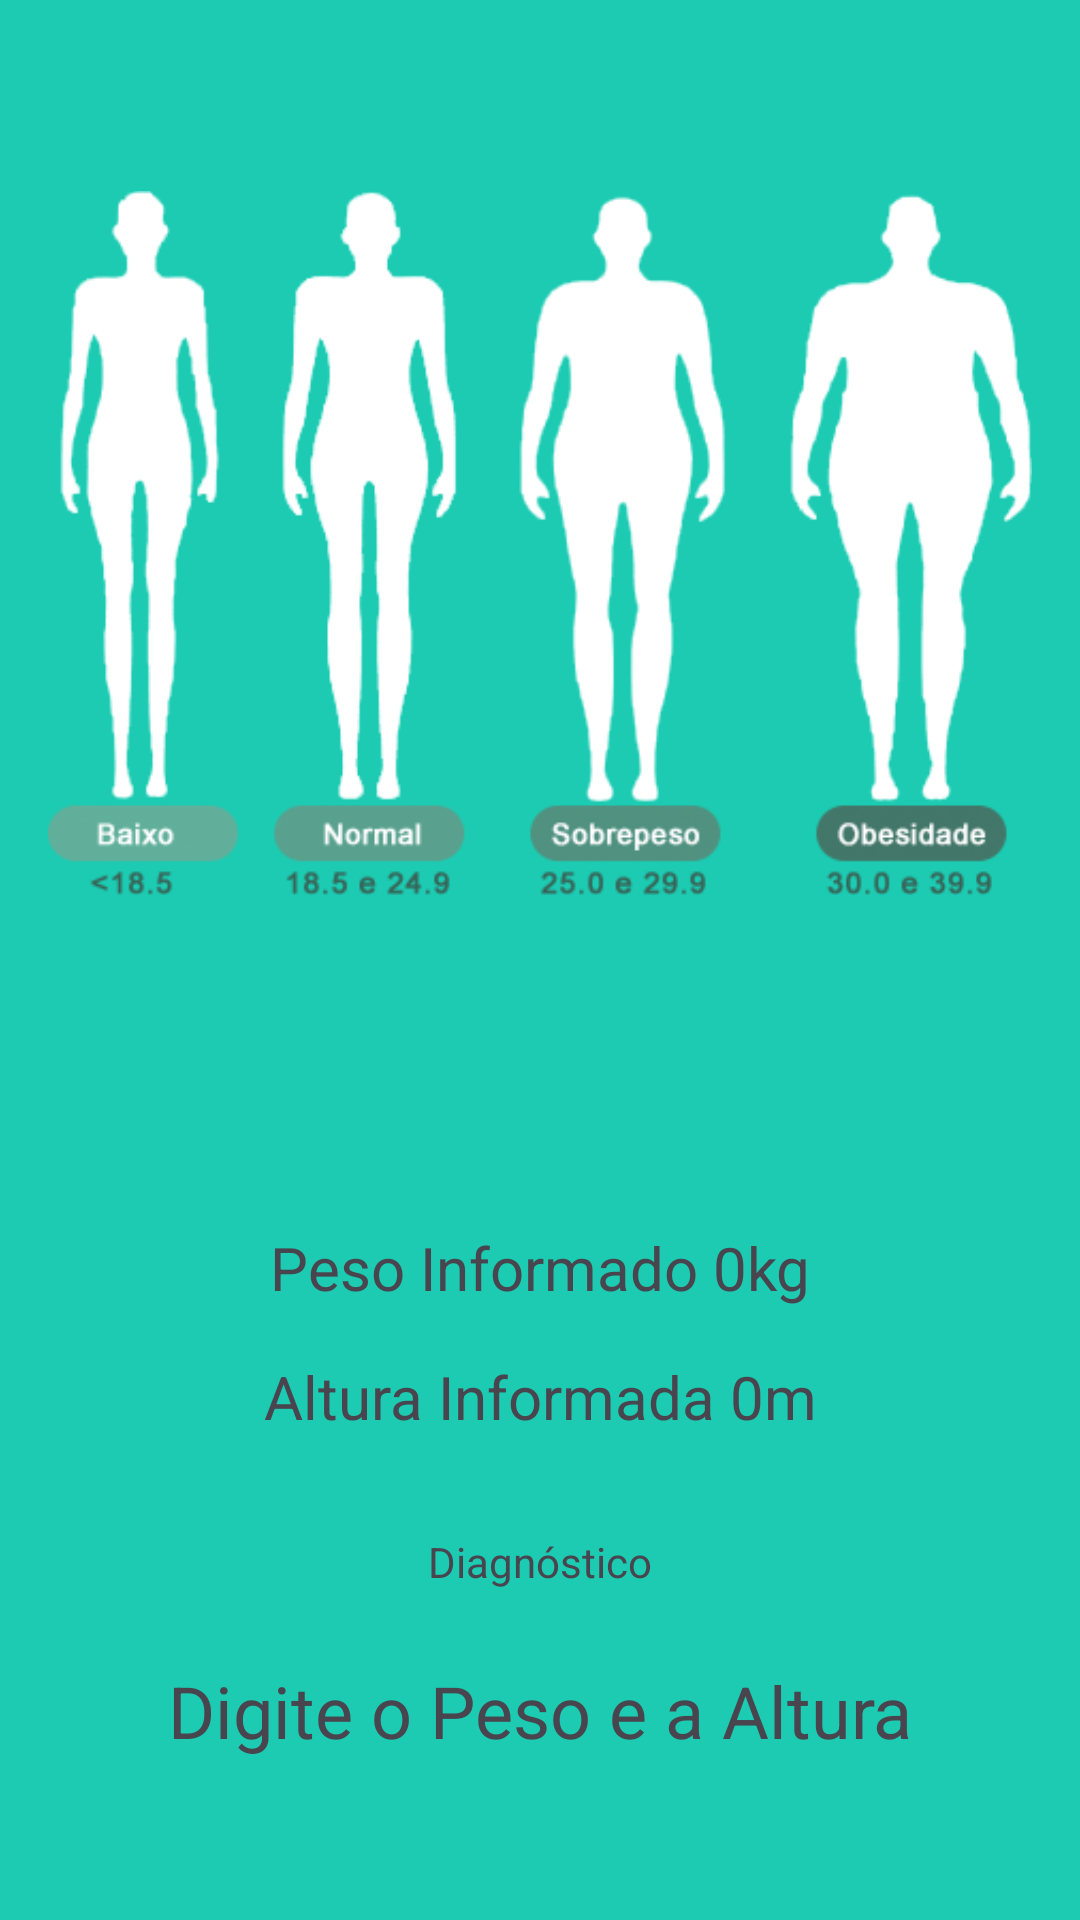

The Android layout XML behind this screen, and the referenced resources:
<!-- AndroidManifest.xml: application theme Theme.MyImc -->
<!-- res/layout/activity_resultado.xml -->
<?xml version="1.0" encoding="utf-8"?>
<androidx.constraintlayout.widget.ConstraintLayout xmlns:android="http://schemas.android.com/apk/res/android"
    xmlns:app="http://schemas.android.com/apk/res-auto"
    xmlns:tools="http://schemas.android.com/tools"
    android:layout_width="match_parent"
    android:layout_height="match_parent"
    tools:context=".ResultadoActivity">

    <ImageView
        android:id="@+id/imageView3"
        android:layout_width="0dp"
        android:layout_height="wrap_content"
        android:layout_marginStart="16dp"
        android:layout_marginTop="16dp"
        android:layout_marginEnd="16dp"
        app:layout_constraintEnd_toEndOf="parent"
        app:layout_constraintHorizontal_bias="0.5"
        app:layout_constraintStart_toStartOf="parent"
        app:layout_constraintTop_toTopOf="parent"
        app:srcCompat="@drawable/resultado" />

    <TextView
        android:id="@+id/textPeso"
        android:layout_width="wrap_content"
        android:layout_height="wrap_content"
        android:layout_marginTop="63dp"
        android:text="Peso Informado 0kg"
        android:textSize="20sp"
        app:layout_constraintEnd_toEndOf="parent"
        app:layout_constraintHorizontal_bias="0.5"
        app:layout_constraintStart_toStartOf="parent"
        app:layout_constraintTop_toBottomOf="@+id/imageView3" />

    <TextView
        android:id="@+id/textAltura"
        android:layout_width="wrap_content"
        android:layout_height="wrap_content"
        android:layout_marginTop="16dp"
        android:text="Altura Informada 0m"
        android:textSize="20sp"
        app:layout_constraintEnd_toEndOf="parent"
        app:layout_constraintHorizontal_bias="0.5"
        app:layout_constraintStart_toStartOf="parent"
        app:layout_constraintTop_toBottomOf="@+id/textPeso" />

    <TextView
        android:id="@+id/textView4"
        android:layout_width="wrap_content"
        android:layout_height="wrap_content"
        android:layout_marginTop="32dp"
        android:text="Diagnóstico"
        app:layout_constraintEnd_toEndOf="parent"
        app:layout_constraintHorizontal_bias="0.5"
        app:layout_constraintStart_toStartOf="parent"
        app:layout_constraintTop_toBottomOf="@+id/textAltura" />

    <TextView
        android:id="@+id/textResultado"
        android:layout_width="wrap_content"
        android:layout_height="wrap_content"
        android:layout_marginTop="24dp"
        android:text="Digite o Peso e a Altura"
        android:textSize="24sp"
        app:layout_constraintEnd_toEndOf="parent"
        app:layout_constraintHorizontal_bias="0.5"
        app:layout_constraintStart_toStartOf="parent"
        app:layout_constraintTop_toBottomOf="@+id/textView4" />
</androidx.constraintlayout.widget.ConstraintLayout>
<!-- resources referenced by this layout -->
<resources>
  <!-- drawable resultado: png bitmap (drawable, 36143 bytes) -->
  <style name="Theme.MyImc" parent="Base.Theme.MyImc" />
  <style name="Base.Theme.MyImc" parent="Theme.Material3.DayNight.NoActionBar">
  
          
          <item name="colorPrimary">@color/primaria</item>
          <item name="colorPrimaryVariant">@color/primaria_variacao</item>
          <item name="colorOnPrimary">@color/white</item>
          
          <item name="colorSecondary">@color/teal_200</item>
          <item name="colorSecondaryVariant">@color/teal_700</item>
          <item name="colorOnSecondary">@color/black</item>
          
          <item name="android:statusBarColor">?attr/colorPrimaryVariant</item>
          
          <item name="android:windowBackground">@color/fundo</item>
  
      </style>
  <color name="primaria">#128b7a</color>
  <color name="primaria_variacao">#006153</color>
  <color name="white">#FFFFFFFF</color>
  <color name="teal_200">#FF03DAC5</color>
  <color name="teal_700">#FF018786</color>
  <color name="black">#FF000000</color>
  <color name="fundo">#1ccbb2</color>
</resources>
